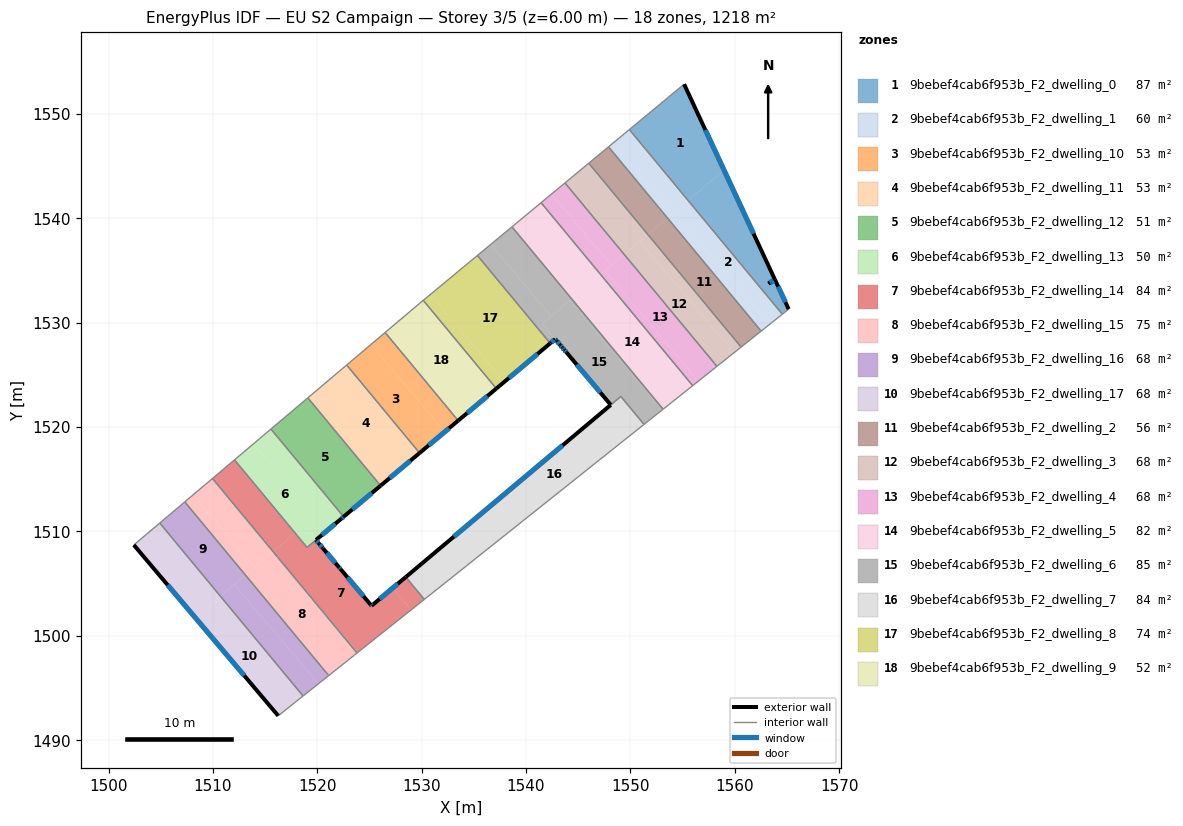
=== STOREY PLAN SPEC (per zone: floor XY polygon, exterior-wall plan segments, windows/doors) ===
zone 1: 9bebef4cab6f953b_F2_dwelling_0  (87.2 m²)
  floor: (1555.15, 1552.85) (1558.97, 1544.64) (1555.52, 1541.72) (1549.90, 1548.51)
  floor: (1558.97, 1544.64) (1565.17, 1531.30) (1564.56, 1530.82) (1555.52, 1541.72)
  exterior wall: (1563.84, 1534.14) – (1555.15, 1552.85)  [20.6 m]
    window: (1561.80, 1538.53) – (1557.19, 1548.46)  [17.4 m²]
  exterior wall: (1563.23, 1533.75) – (1563.84, 1534.14)  [0.7 m]
    window: (1563.37, 1533.84) – (1563.70, 1534.05)  [0.6 m²]
  exterior wall: (1563.23, 1533.75) – (1563.85, 1534.14)  [0.7 m]
    window: (1563.38, 1533.84) – (1563.70, 1534.04)  [0.6 m²]
  exterior wall: (1565.17, 1531.30) – (1563.85, 1534.14)  [3.1 m]
    window: (1564.86, 1531.97) – (1564.16, 1533.47)  [2.6 m²]
  interior walls: 3
zone 2: 9bebef4cab6f953b_F2_dwelling_1  (59.6 m²)
  floor: (1555.52, 1541.72) (1564.56, 1530.82) (1563.32, 1529.83) (1554.20, 1540.61)
  floor: (1549.90, 1548.51) (1555.52, 1541.72) (1554.01, 1540.44) (1548.30, 1547.18)
  floor: (1554.20, 1540.60) (1563.32, 1529.83) (1562.68, 1529.32) (1562.53, 1529.20) (1553.54, 1540.05)
  floor: (1548.30, 1547.18) (1554.01, 1540.44) (1553.54, 1540.05) (1547.90, 1546.85)
  interior walls: 5
zone 3: 9bebef4cab6f953b_F2_dwelling_10  (52.9 m²)
  floor: (1526.50, 1529.07) (1533.49, 1520.62) (1532.22, 1519.55) (1525.14, 1527.92)
  floor: (1525.14, 1527.92) (1532.22, 1519.55) (1529.80, 1517.52) (1522.82, 1525.95)
  exterior wall: (1529.80, 1517.52) – (1533.49, 1520.62)  [4.8 m]
    window: (1530.67, 1518.25) – (1532.63, 1519.89)  [4.1 m²]
  interior walls: 3
zone 4: 9bebef4cab6f953b_F2_dwelling_11  (53.3 m²)
  floor: (1519.46, 1523.11) (1526.52, 1514.77) (1526.07, 1514.39) (1519.09, 1522.80)
  floor: (1522.82, 1525.95) (1529.80, 1517.52) (1526.52, 1514.77) (1519.46, 1523.11)
  exterior wall: (1526.07, 1514.39) – (1529.80, 1517.52)  [4.9 m]
    window: (1526.94, 1515.12) – (1528.92, 1516.78)  [4.1 m²]
  interior walls: 3
zone 5: 9bebef4cab6f953b_F2_dwelling_12  (50.5 m²)
  floor: (1519.09, 1522.80) (1526.07, 1514.39) (1522.52, 1511.41) (1515.56, 1519.82)
  exterior wall: (1522.52, 1511.41) – (1526.07, 1514.39)  [4.6 m]
    window: (1523.36, 1512.11) – (1525.24, 1513.69)  [3.9 m²]
  interior walls: 3
zone 6: 9bebef4cab6f953b_F2_dwelling_13  (49.9 m²)
  floor: (1521.88, 1510.87) (1521.62, 1510.65) (1521.56, 1510.60) (1519.87, 1509.19) (1518.71, 1510.56) (1517.87, 1509.86) (1512.07, 1516.86) (1513.78, 1518.31)
  floor: (1518.71, 1510.56) (1519.87, 1509.19) (1519.02, 1508.47) (1517.87, 1509.86)
  floor: (1515.56, 1519.82) (1522.52, 1511.41) (1522.29, 1511.22) (1519.87, 1509.19) (1521.56, 1510.60) (1521.62, 1510.65) (1521.88, 1510.87) (1513.78, 1518.31)
  exterior wall: (1522.29, 1511.22) – (1522.52, 1511.41)  [0.3 m]
    window: (1522.35, 1511.26) – (1522.47, 1511.37)  [0.3 m²]
  exterior wall: (1519.88, 1509.19) – (1522.29, 1511.22)  [3.2 m]
    window: (1520.44, 1509.66) – (1521.73, 1510.74)  [2.7 m²]
  interior walls: 4
zone 7: 9bebef4cab6f953b_F2_dwelling_14  (84.5 m²)
  floor: (1527.21, 1504.57) (1528.98, 1502.48) (1523.90, 1498.43) (1516.74, 1506.89) (1515.76, 1508.07) (1517.87, 1509.86) (1519.02, 1508.47) (1519.87, 1509.18) (1520.16, 1508.84) (1520.53, 1508.41) (1520.55, 1508.38) (1522.10, 1506.55) (1522.22, 1506.40) (1525.10, 1503.00) (1525.20, 1502.88)
  floor: (1516.74, 1506.89) (1523.90, 1498.43) (1523.81, 1498.36)
  floor: (1528.48, 1505.63) (1530.25, 1503.49) (1528.98, 1502.48) (1527.21, 1504.57)
  floor: (1512.07, 1516.86) (1517.87, 1509.86) (1515.76, 1508.07) (1509.96, 1515.08)
  exterior wall: (1520.16, 1508.84) – (1519.87, 1509.18)  [0.4 m]
    window: (1520.09, 1508.92) – (1519.94, 1509.10)  [0.4 m²]
  exterior wall: (1520.53, 1508.41) – (1520.16, 1508.84)  [0.6 m]
    window: (1520.44, 1508.51) – (1520.25, 1508.74)  [0.5 m²]
  exterior wall: (1520.55, 1508.38) – (1520.53, 1508.41)  [0.0 m]
  exterior wall: (1522.10, 1506.55) – (1520.55, 1508.38)  [2.4 m]
    window: (1521.73, 1506.98) – (1520.91, 1507.95)  [2.0 m²]
  exterior wall: (1522.22, 1506.40) – (1522.10, 1506.55)  [0.2 m]
    window: (1522.20, 1506.44) – (1522.13, 1506.52)  [0.2 m²]
  exterior wall: (1525.10, 1503.00) – (1522.22, 1506.40)  [4.5 m]
    window: (1524.43, 1503.79) – (1522.90, 1505.60)  [3.8 m²]
  exterior wall: (1525.20, 1502.88) – (1525.10, 1503.00)  [0.1 m]
    window: (1525.18, 1502.91) – (1525.13, 1502.97)  [0.1 m²]
  exterior wall: (1528.48, 1505.63) – (1525.20, 1502.88)  [4.3 m]
    window: (1527.71, 1504.99) – (1525.97, 1503.53)  [3.6 m²]
  interior walls: 6
zone 8: 9bebef4cab6f953b_F2_dwelling_15  (75.3 m²)
  floor: (1516.74, 1506.89) (1523.81, 1498.36) (1523.73, 1498.29) (1521.09, 1496.19) (1513.11, 1505.83) (1515.75, 1508.06)
  floor: (1515.76, 1508.07) (1516.74, 1506.89) (1515.75, 1508.06)
  floor: (1508.10, 1513.51) (1513.97, 1506.56) (1513.11, 1505.83) (1507.30, 1512.84)
  floor: (1509.96, 1515.08) (1515.76, 1508.07) (1513.97, 1506.56) (1508.10, 1513.51)
  interior walls: 5
zone 9: 9bebef4cab6f953b_F2_dwelling_16  (67.7 m²)
  floor: (1507.30, 1512.84) (1513.11, 1505.83) (1510.72, 1503.80) (1504.91, 1510.81)
  floor: (1512.04, 1504.92) (1520.10, 1495.40) (1518.64, 1494.24) (1510.72, 1503.80)
  floor: (1513.11, 1505.83) (1521.09, 1496.19) (1520.10, 1495.40) (1512.04, 1504.92)
  interior walls: 4
zone 10: 9bebef4cab6f953b_F2_dwelling_17  (67.7 m²)
  floor: (1510.72, 1503.80) (1518.64, 1494.24) (1516.26, 1492.34) (1508.30, 1501.76)
  floor: (1504.91, 1510.81) (1510.72, 1503.80) (1508.30, 1501.76) (1502.42, 1508.71)
  exterior wall: (1502.42, 1508.71) – (1516.26, 1492.34)  [21.4 m]
    window: (1505.67, 1504.86) – (1513.01, 1496.18)  [18.1 m²]
  interior walls: 3
zone 11: 9bebef4cab6f953b_F2_dwelling_2  (56.2 m²)
  floor: (1553.54, 1540.05) (1562.53, 1529.20) (1560.61, 1527.67) (1551.67, 1538.46)
  floor: (1547.90, 1546.85) (1553.54, 1540.05) (1551.67, 1538.46) (1546.01, 1545.29)
  interior walls: 4
zone 12: 9bebef4cab6f953b_F2_dwelling_3  (67.7 m²)
  floor: (1546.01, 1545.29) (1551.67, 1538.46) (1549.41, 1536.55) (1543.73, 1543.40)
  floor: (1550.89, 1537.80) (1559.93, 1527.13) (1558.29, 1525.82) (1549.41, 1536.55)
  floor: (1551.67, 1538.46) (1560.61, 1527.67) (1559.93, 1527.13) (1550.89, 1537.80)
  interior walls: 4
zone 13: 9bebef4cab6f953b_F2_dwelling_4  (67.7 m²)
  floor: (1547.55, 1534.98) (1556.51, 1524.40) (1555.97, 1523.97) (1547.14, 1534.63)
  floor: (1542.43, 1542.32) (1548.19, 1535.51) (1547.14, 1534.63) (1541.45, 1541.50)
  floor: (1543.73, 1543.40) (1549.41, 1536.55) (1548.19, 1535.51) (1542.43, 1542.32)
  floor: (1549.41, 1536.55) (1558.29, 1525.82) (1555.97, 1523.97) (1556.51, 1524.40) (1547.55, 1534.98) (1547.14, 1534.63)
  interior walls: 4
zone 14: 9bebef4cab6f953b_F2_dwelling_5  (82.4 m²)
  floor: (1541.45, 1541.50) (1547.14, 1534.63) (1544.37, 1532.29) (1538.65, 1539.19)
  floor: (1547.14, 1534.63) (1555.97, 1523.97) (1553.13, 1521.71) (1544.37, 1532.29)
  interior walls: 5
zone 15: 9bebef4cab6f953b_F2_dwelling_6  (85.1 m²)
  floor: (1544.18, 1532.12) (1553.05, 1521.65) (1551.31, 1520.26) (1549.09, 1522.94) (1548.12, 1522.13) (1541.56, 1529.91)
  floor: (1544.37, 1532.29) (1553.13, 1521.71) (1553.05, 1521.65) (1544.18, 1532.12)
  floor: (1536.61, 1537.50) (1542.42, 1530.63) (1541.56, 1529.90) (1542.80, 1528.43) (1542.32, 1528.03) (1535.34, 1536.45)
  floor: (1538.65, 1539.19) (1544.37, 1532.29) (1542.42, 1530.63) (1536.61, 1537.50)
  floor: (1543.86, 1527.17) (1543.67, 1527.40) (1543.48, 1527.63) (1543.28, 1527.86) (1542.92, 1528.29) (1542.90, 1528.32) (1542.80, 1528.43) (1541.56, 1529.91) (1548.12, 1522.13)
  exterior wall: (1543.86, 1527.17) – (1548.12, 1522.13)  [6.6 m]
    window: (1544.86, 1525.99) – (1547.12, 1523.31)  [5.6 m²]
  exterior wall: (1543.67, 1527.40) – (1543.86, 1527.17)  [0.3 m]
    window: (1543.71, 1527.35) – (1543.82, 1527.22)  [0.3 m²]
  exterior wall: (1543.48, 1527.63) – (1543.67, 1527.40)  [0.3 m]
    window: (1543.52, 1527.58) – (1543.62, 1527.45)  [0.3 m²]
  exterior wall: (1543.28, 1527.86) – (1543.48, 1527.63)  [0.3 m]
    window: (1543.33, 1527.80) – (1543.43, 1527.68)  [0.3 m²]
  exterior wall: (1542.92, 1528.29) – (1543.28, 1527.86)  [0.6 m]
    window: (1543.01, 1528.19) – (1543.20, 1527.96)  [0.5 m²]
  exterior wall: (1542.90, 1528.32) – (1542.92, 1528.29)  [0.0 m]
  exterior wall: (1542.80, 1528.43) – (1542.90, 1528.32)  [0.2 m]
    window: (1542.82, 1528.40) – (1542.87, 1528.34)  [0.1 m²]
  exterior wall: (1542.32, 1528.03) – (1542.80, 1528.43)  [0.6 m]
    window: (1542.43, 1528.12) – (1542.69, 1528.34)  [0.5 m²]
  interior walls: 6
zone 16: 9bebef4cab6f953b_F2_dwelling_7  (84.3 m²)
  floor: (1546.15, 1520.47) (1548.33, 1517.89) (1539.02, 1510.47) (1537.04, 1512.82)
  floor: (1537.04, 1512.82) (1539.02, 1510.47) (1530.25, 1503.49) (1528.48, 1505.63)
  floor: (1549.09, 1522.93) (1551.31, 1520.26) (1548.33, 1517.89) (1546.15, 1520.47) (1548.13, 1522.14)
  exterior wall: (1548.12, 1522.12) – (1528.48, 1505.63)  [25.6 m]
    window: (1543.50, 1518.25) – (1533.09, 1509.51)  [21.6 m²]
  interior walls: 4
zone 17: 9bebef4cab6f953b_F2_dwelling_8  (73.8 m²)
  floor: (1535.34, 1536.45) (1542.32, 1528.03) (1537.93, 1524.34) (1530.84, 1532.72)
  floor: (1530.84, 1532.72) (1537.92, 1524.34) (1537.15, 1523.69) (1530.15, 1532.15)
  floor: (1530.84, 1532.72) (1537.93, 1524.34) (1537.15, 1523.69) (1537.92, 1524.34)
  exterior wall: (1537.15, 1523.69) – (1542.32, 1528.03)  [6.7 m]
    window: (1538.37, 1524.71) – (1541.10, 1527.01)  [5.7 m²]
  interior walls: 3
zone 18: 9bebef4cab6f953b_F2_dwelling_9  (52.4 m²)
  floor: (1530.15, 1532.15) (1537.15, 1523.69) (1533.49, 1520.62) (1526.50, 1529.07) (1529.76, 1531.82)
  exterior wall: (1533.49, 1520.62) – (1537.15, 1523.69)  [4.8 m]
    window: (1534.35, 1521.34) – (1536.29, 1522.97)  [4.0 m²]
  interior walls: 4

=== DERIVED (storey summary) ===
Building: EU S2 Campaign
Storey: 3 of 5  (floor level z = 6.00 m)
Storey gross floor area: 1218.1 m²
Zones on this storey: 18
  - 9bebef4cab6f953b_F2_dwelling_0: floor 87.2 m²; exterior wall 25.2 m (75.6 m²); 4 window(s) 21.3 m²; WWR 28.1%
  - 9bebef4cab6f953b_F2_dwelling_1: floor 59.6 m²
  - 9bebef4cab6f953b_F2_dwelling_10: floor 52.9 m²; exterior wall 4.8 m (14.5 m²); 1 window(s) 4.1 m²; WWR 28.1%
  - 9bebef4cab6f953b_F2_dwelling_11: floor 53.3 m²; exterior wall 4.9 m (14.6 m²); 1 window(s) 4.1 m²; WWR 28.1%
  - 9bebef4cab6f953b_F2_dwelling_12: floor 50.5 m²; exterior wall 4.6 m (13.9 m²); 1 window(s) 3.9 m²; WWR 28.1%
  - 9bebef4cab6f953b_F2_dwelling_13: floor 49.9 m²; exterior wall 3.5 m (10.4 m²); 2 window(s) 2.9 m²; WWR 28.1%
  - 9bebef4cab6f953b_F2_dwelling_14: floor 84.5 m²; exterior wall 12.5 m (37.6 m²); 7 window(s) 10.6 m²; WWR 28.1%
  - 9bebef4cab6f953b_F2_dwelling_15: floor 75.3 m²
  - 9bebef4cab6f953b_F2_dwelling_16: floor 67.7 m²
  - 9bebef4cab6f953b_F2_dwelling_17: floor 67.7 m²; exterior wall 21.4 m (64.3 m²); 1 window(s) 18.1 m²; WWR 28.1%
  - 9bebef4cab6f953b_F2_dwelling_2: floor 56.2 m²
  - 9bebef4cab6f953b_F2_dwelling_3: floor 67.7 m²
  - 9bebef4cab6f953b_F2_dwelling_4: floor 67.7 m²
  - 9bebef4cab6f953b_F2_dwelling_5: floor 82.4 m²
  - 9bebef4cab6f953b_F2_dwelling_6: floor 85.1 m²; exterior wall 8.9 m (26.6 m²); 7 window(s) 7.5 m²; WWR 28.0%
  - 9bebef4cab6f953b_F2_dwelling_7: floor 84.3 m²; exterior wall 25.6 m (76.9 m²); 1 window(s) 21.6 m²; WWR 28.1%
  - 9bebef4cab6f953b_F2_dwelling_8: floor 73.8 m²; exterior wall 6.7 m (20.2 m²); 1 window(s) 5.7 m²; WWR 28.1%
  - 9bebef4cab6f953b_F2_dwelling_9: floor 52.4 m²; exterior wall 4.8 m (14.3 m²); 1 window(s) 4.0 m²; WWR 28.1%
Zone adjacency (shared interzone walls):
  - 9bebef4cab6f953b_F2_dwelling_0 ↔ 9bebef4cab6f953b_F2_dwelling_1
  - 9bebef4cab6f953b_F2_dwelling_1 ↔ 9bebef4cab6f953b_F2_dwelling_2
  - 9bebef4cab6f953b_F2_dwelling_10 ↔ 9bebef4cab6f953b_F2_dwelling_11
  - 9bebef4cab6f953b_F2_dwelling_10 ↔ 9bebef4cab6f953b_F2_dwelling_9
  - 9bebef4cab6f953b_F2_dwelling_11 ↔ 9bebef4cab6f953b_F2_dwelling_12
  - 9bebef4cab6f953b_F2_dwelling_12 ↔ 9bebef4cab6f953b_F2_dwelling_13
  - 9bebef4cab6f953b_F2_dwelling_13 ↔ 9bebef4cab6f953b_F2_dwelling_14
  - 9bebef4cab6f953b_F2_dwelling_14 ↔ 9bebef4cab6f953b_F2_dwelling_15
  - 9bebef4cab6f953b_F2_dwelling_14 ↔ 9bebef4cab6f953b_F2_dwelling_7
  - 9bebef4cab6f953b_F2_dwelling_15 ↔ 9bebef4cab6f953b_F2_dwelling_16
  - 9bebef4cab6f953b_F2_dwelling_16 ↔ 9bebef4cab6f953b_F2_dwelling_17
  - 9bebef4cab6f953b_F2_dwelling_2 ↔ 9bebef4cab6f953b_F2_dwelling_3
  - 9bebef4cab6f953b_F2_dwelling_3 ↔ 9bebef4cab6f953b_F2_dwelling_4
  - 9bebef4cab6f953b_F2_dwelling_4 ↔ 9bebef4cab6f953b_F2_dwelling_5
  - 9bebef4cab6f953b_F2_dwelling_5 ↔ 9bebef4cab6f953b_F2_dwelling_6
  - 9bebef4cab6f953b_F2_dwelling_6 ↔ 9bebef4cab6f953b_F2_dwelling_7
  - 9bebef4cab6f953b_F2_dwelling_6 ↔ 9bebef4cab6f953b_F2_dwelling_8
  - 9bebef4cab6f953b_F2_dwelling_8 ↔ 9bebef4cab6f953b_F2_dwelling_9